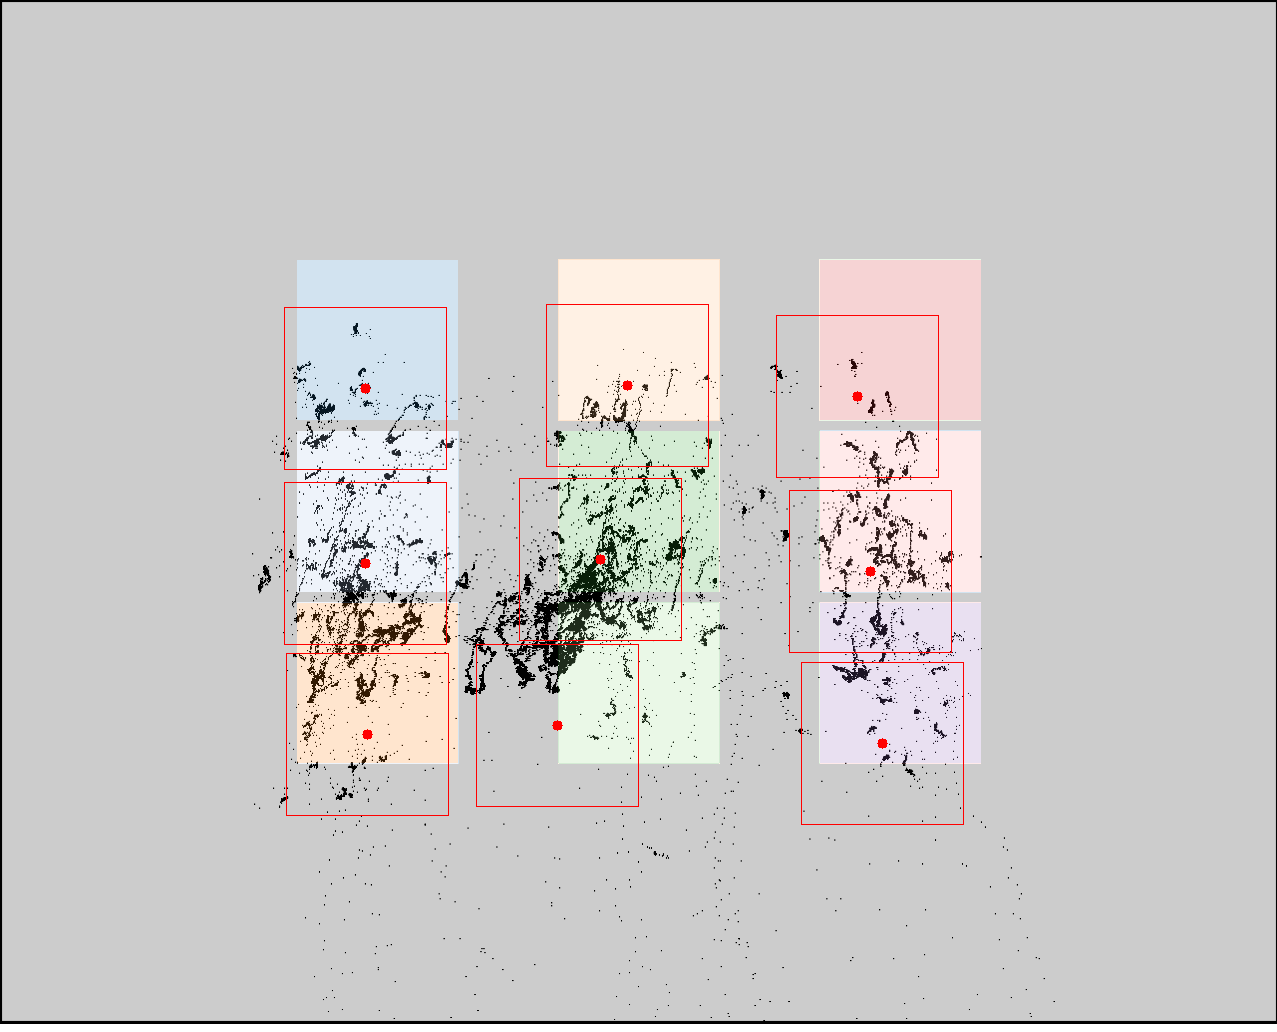

Source data for this figure (header and first rows):
click0, click1, click2, click3, click4, click5, click6, click7, click8
365, 365, 367, 627, 600, 557, 857, 870, 882
388, 563, 734, 385, 559, 725, 396, 571, 743
